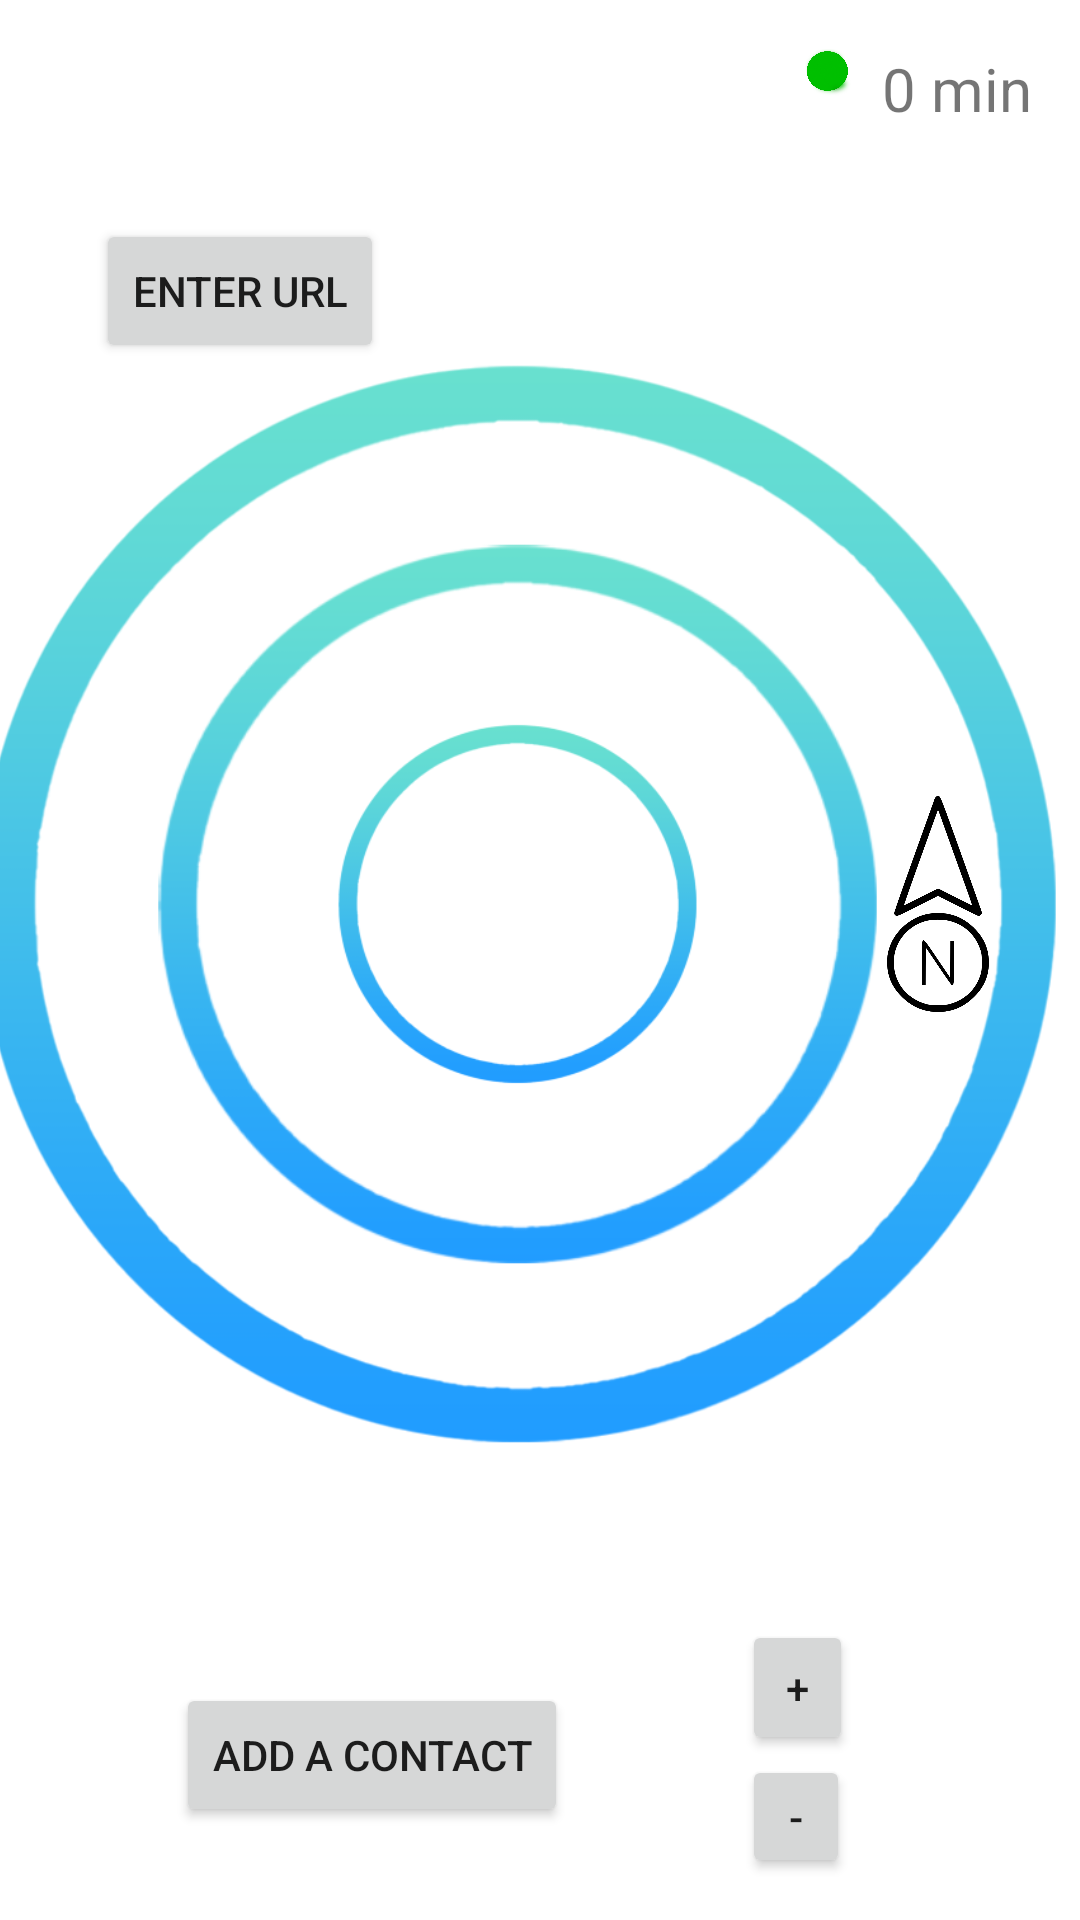

Android layout source for this screen:
<!-- AndroidManifest.xml: application theme Theme.CSE110Group8Compass -->
<!-- res/layout/activity_main.xml -->
<?xml version="1.0" encoding="utf-8"?>
<androidx.constraintlayout.widget.ConstraintLayout xmlns:android="http://schemas.android.com/apk/res/android"
    xmlns:app="http://schemas.android.com/apk/res-auto"
    xmlns:tools="http://schemas.android.com/tools"
    android:layout_width="match_parent"
    android:layout_height="match_parent"
    tools:context=".MainActivity">

    
    

    <Button
        android:id="@+id/location"
        android:layout_width="wrap_content"
        android:layout_height="wrap_content"
        android:onClick="onContactCreationClick"
        android:text="Add a Contact"
        app:layout_constraintBottom_toBottomOf="parent"
        app:layout_constraintEnd_toStartOf="@+id/linearLayout"
        app:layout_constraintHorizontal_bias="0.503"
        app:layout_constraintStart_toStartOf="parent"
        app:layout_constraintTop_toBottomOf="@+id/compass"
        app:layout_constraintVertical_bias="0.453" />

    <androidx.constraintlayout.widget.ConstraintLayout
        android:id="@+id/compass"
        android:layout_width="457dp"
        android:layout_height="468dp"
        android:layout_marginStart="16dp"
        android:layout_marginTop="16dp"
        android:layout_marginEnd="16dp"
        app:layout_constraintBottom_toBottomOf="parent"
        app:layout_constraintCircleRadius="140dp"
        app:layout_constraintDimensionRatio="1"
        app:layout_constraintEnd_toEndOf="parent"
        app:layout_constraintHorizontal_bias="0.562"
        app:layout_constraintStart_toStartOf="parent"
        app:layout_constraintTop_toTopOf="parent"
        app:layout_constraintVertical_bias="0.32999998"
        tools:layout_constraintCircleAngle="90">

        <ImageView
            android:id="@+id/compass_background"
            android:layout_width="match_parent"
            android:layout_height="match_parent"
            android:visibility="invisible"
            app:srcCompat="@drawable/compass_background"
            tools:layout_editor_absoluteX="0dp"
            tools:layout_editor_absoluteY="0dp" />

        <ImageView
            android:id="@+id/compass_background_2"
            android:layout_width="match_parent"
            android:layout_height="match_parent"
            android:visibility="invisible"
            app:srcCompat="@drawable/compass_background_2"
            tools:layout_editor_absoluteX="0dp"
            tools:layout_editor_absoluteY="0dp" />

        <ImageView
            android:id="@+id/compass_background_3"
            android:layout_width="match_parent"
            android:layout_height="match_parent"
            android:visibility="visible"
            app:srcCompat="@drawable/compass_background_3"
            tools:layout_editor_absoluteX="0dp"
            tools:layout_editor_absoluteY="0dp" />

        <ImageView
            android:id="@+id/compass_background_4"
            android:layout_width="match_parent"
            android:layout_height="match_parent"
            android:visibility="invisible"
            app:layout_constraintTop_toTopOf="parent"
            app:srcCompat="@drawable/compass_background_4"
            tools:layout_editor_absoluteX="0dp" />

        <TextView
            android:id="@+id/north_pin"
            android:layout_width="34dp"
            android:layout_height="72dp"
            android:background="@drawable/north_arrow"
            android:text=""
            app:layout_constraintCircle="@+id/compass"
            app:layout_constraintCircleAngle="90"
            app:layout_constraintCircleRadius="140dp"
            tools:layout_constraintCircleAngle="45"
            tools:layout_editor_absoluteX="111dp"
            tools:layout_editor_absoluteY="170dp" />

        


        <TextView
            android:id="@+id/pin_one"
            android:layout_width="34dp"
            android:layout_height="72dp"
            android:background="@drawable/pindrop_purple"
            android:text="null"
            android:visibility="invisible"
            app:layout_constraintCircle="@+id/compass"
            app:layout_constraintCircleAngle="90"
            app:layout_constraintCircleRadius="140dp"
            tools:layout_constraintCircleAngle="125"
            tools:layout_editor_absoluteX="111dp"
            tools:layout_editor_absoluteY="170dp" />

        <TextView
            android:id="@+id/pin_two"
            android:layout_width="0dp"
            android:layout_height="wrap_content"
            android:maxWidth="32dp"
            android:maxLines= "1"
            android:text="654321v123456"
            android:visibility="invisible"
            app:layout_constraintCircle="@+id/compass"
            app:layout_constraintCircleAngle="90"
            app:layout_constraintCircleRadius="25dp"
            tools:layout_constraintCircleAngle="90"
            tools:layout_editor_absoluteX="111dp"
            tools:layout_editor_absoluteY="170dp" />

        <TextView
            android:id="@+id/pin_three"
            android:layout_width="0dp"
            android:layout_height="wrap_content"
            android:text="654321n123456"
            android:visibility="invisible"
            app:layout_constraintCircle="@+id/compass"
            app:layout_constraintCircleAngle="90"
            app:layout_constraintCircleRadius="45dp"
            tools:layout_constraintCircleAngle="77"
            tools:layout_editor_absoluteX="111dp"
            tools:layout_editor_absoluteY="170dp" />

    </androidx.constraintlayout.widget.ConstraintLayout>

    <TextView
        android:id="@+id/timeOffline"
        android:layout_width="wrap_content"
        android:layout_height="0dp"
        android:layout_marginTop="16dp"
        android:layout_marginEnd="16dp"
        android:text="0 min"
        android:textSize="20sp"
        app:layout_constraintEnd_toEndOf="parent"
        app:layout_constraintTop_toTopOf="parent" />

    <ImageView
        android:id="@+id/online"
        android:layout_width="104dp"
        android:layout_height="16dp"
        android:layout_marginTop="16dp"
        android:layout_marginEnd="32dp"
        app:layout_constraintEnd_toEndOf="parent"
        app:layout_constraintTop_toTopOf="parent"
        app:srcCompat="@drawable/online" />

    <ImageView
        android:id="@+id/offline"
        android:layout_width="104dp"
        android:layout_height="16dp"
        android:layout_marginTop="16dp"
        android:layout_marginEnd="32dp"
        app:layout_constraintEnd_toEndOf="parent"
        app:layout_constraintTop_toTopOf="parent"
        app:srcCompat="@drawable/offline2" />

    <LinearLayout
        android:id="@+id/linearLayout"
        android:layout_width="57dp"
        android:layout_height="94dp"
        android:orientation="vertical"
        app:layout_constraintBottom_toBottomOf="parent"
        app:layout_constraintEnd_toEndOf="parent"
        app:layout_constraintHorizontal_bias="0.816"
        app:layout_constraintStart_toStartOf="parent"
        app:layout_constraintTop_toBottomOf="@+id/compass"
        app:layout_constraintVertical_bias="0.448">

        <Button
            android:id="@+id/zoom_in_button"
            android:layout_width="37dp"
            android:layout_height="45dp"
            android:onClick="ZoomInClick"
            android:text="+" />

        <Button
            android:id="@+id/zoom_out_button"
            android:layout_width="36dp"
            android:layout_height="41dp"
            android:onClick="ZoomOutClick"
            android:text="-" />
    </LinearLayout>

    <Button
        android:id="@+id/enterUrl"
        android:layout_width="0dp"
        android:layout_height="48dp"
        android:layout_marginStart="32dp"
        android:layout_marginTop="73dp"
        android:text="Enter Url"
        android:onClick="onEnterUrlClick"
        app:layout_constraintStart_toStartOf="parent"
        app:layout_constraintTop_toTopOf="parent" />

</androidx.constraintlayout.widget.ConstraintLayout>
<!-- resources referenced by this layout -->
<resources>
  <!-- drawable compass_background: png bitmap (drawable, 59689 bytes) -->
  <!-- drawable compass_background_2: png bitmap (drawable, 60692 bytes) -->
  <!-- drawable compass_background_3: png bitmap (drawable, 85735 bytes) -->
  <!-- drawable compass_background_4: png bitmap (drawable, 129737 bytes) -->
  <!-- drawable north_arrow: png bitmap (drawable, 47248 bytes) -->
  <!-- drawable online: png bitmap (drawable, 97034 bytes) -->
  <!-- drawable pindrop_purple: png bitmap (drawable, 77614 bytes) -->
  <style name="Theme.CSE110Group8Compass" parent="Theme.MaterialComponents.DayNight.DarkActionBar">
          
          <item name="colorPrimary">@color/purple_500</item>
          <item name="colorPrimaryVariant">@color/purple_700</item>
          <item name="colorOnPrimary">@color/white</item>
          
          <item name="colorSecondary">@color/teal_200</item>
          <item name="colorSecondaryVariant">@color/teal_700</item>
          <item name="colorOnSecondary">@color/black</item>
          
          <item name="android:statusBarColor">?attr/colorPrimaryVariant</item>
          
      </style>
  <!-- not gathered from this repository: default colours our renderer supplied (Android Studio template values) -->
  <color name="purple_500">#FF6200EE</color>
  <color name="purple_700">#FF3700B3</color>
  <color name="teal_200">#FF03DAC5</color>
  <color name="teal_700">#FF018786</color>
  <color name="black">#FF000000</color>
  <color name="white">#FFFFFFFF</color>
</resources>
